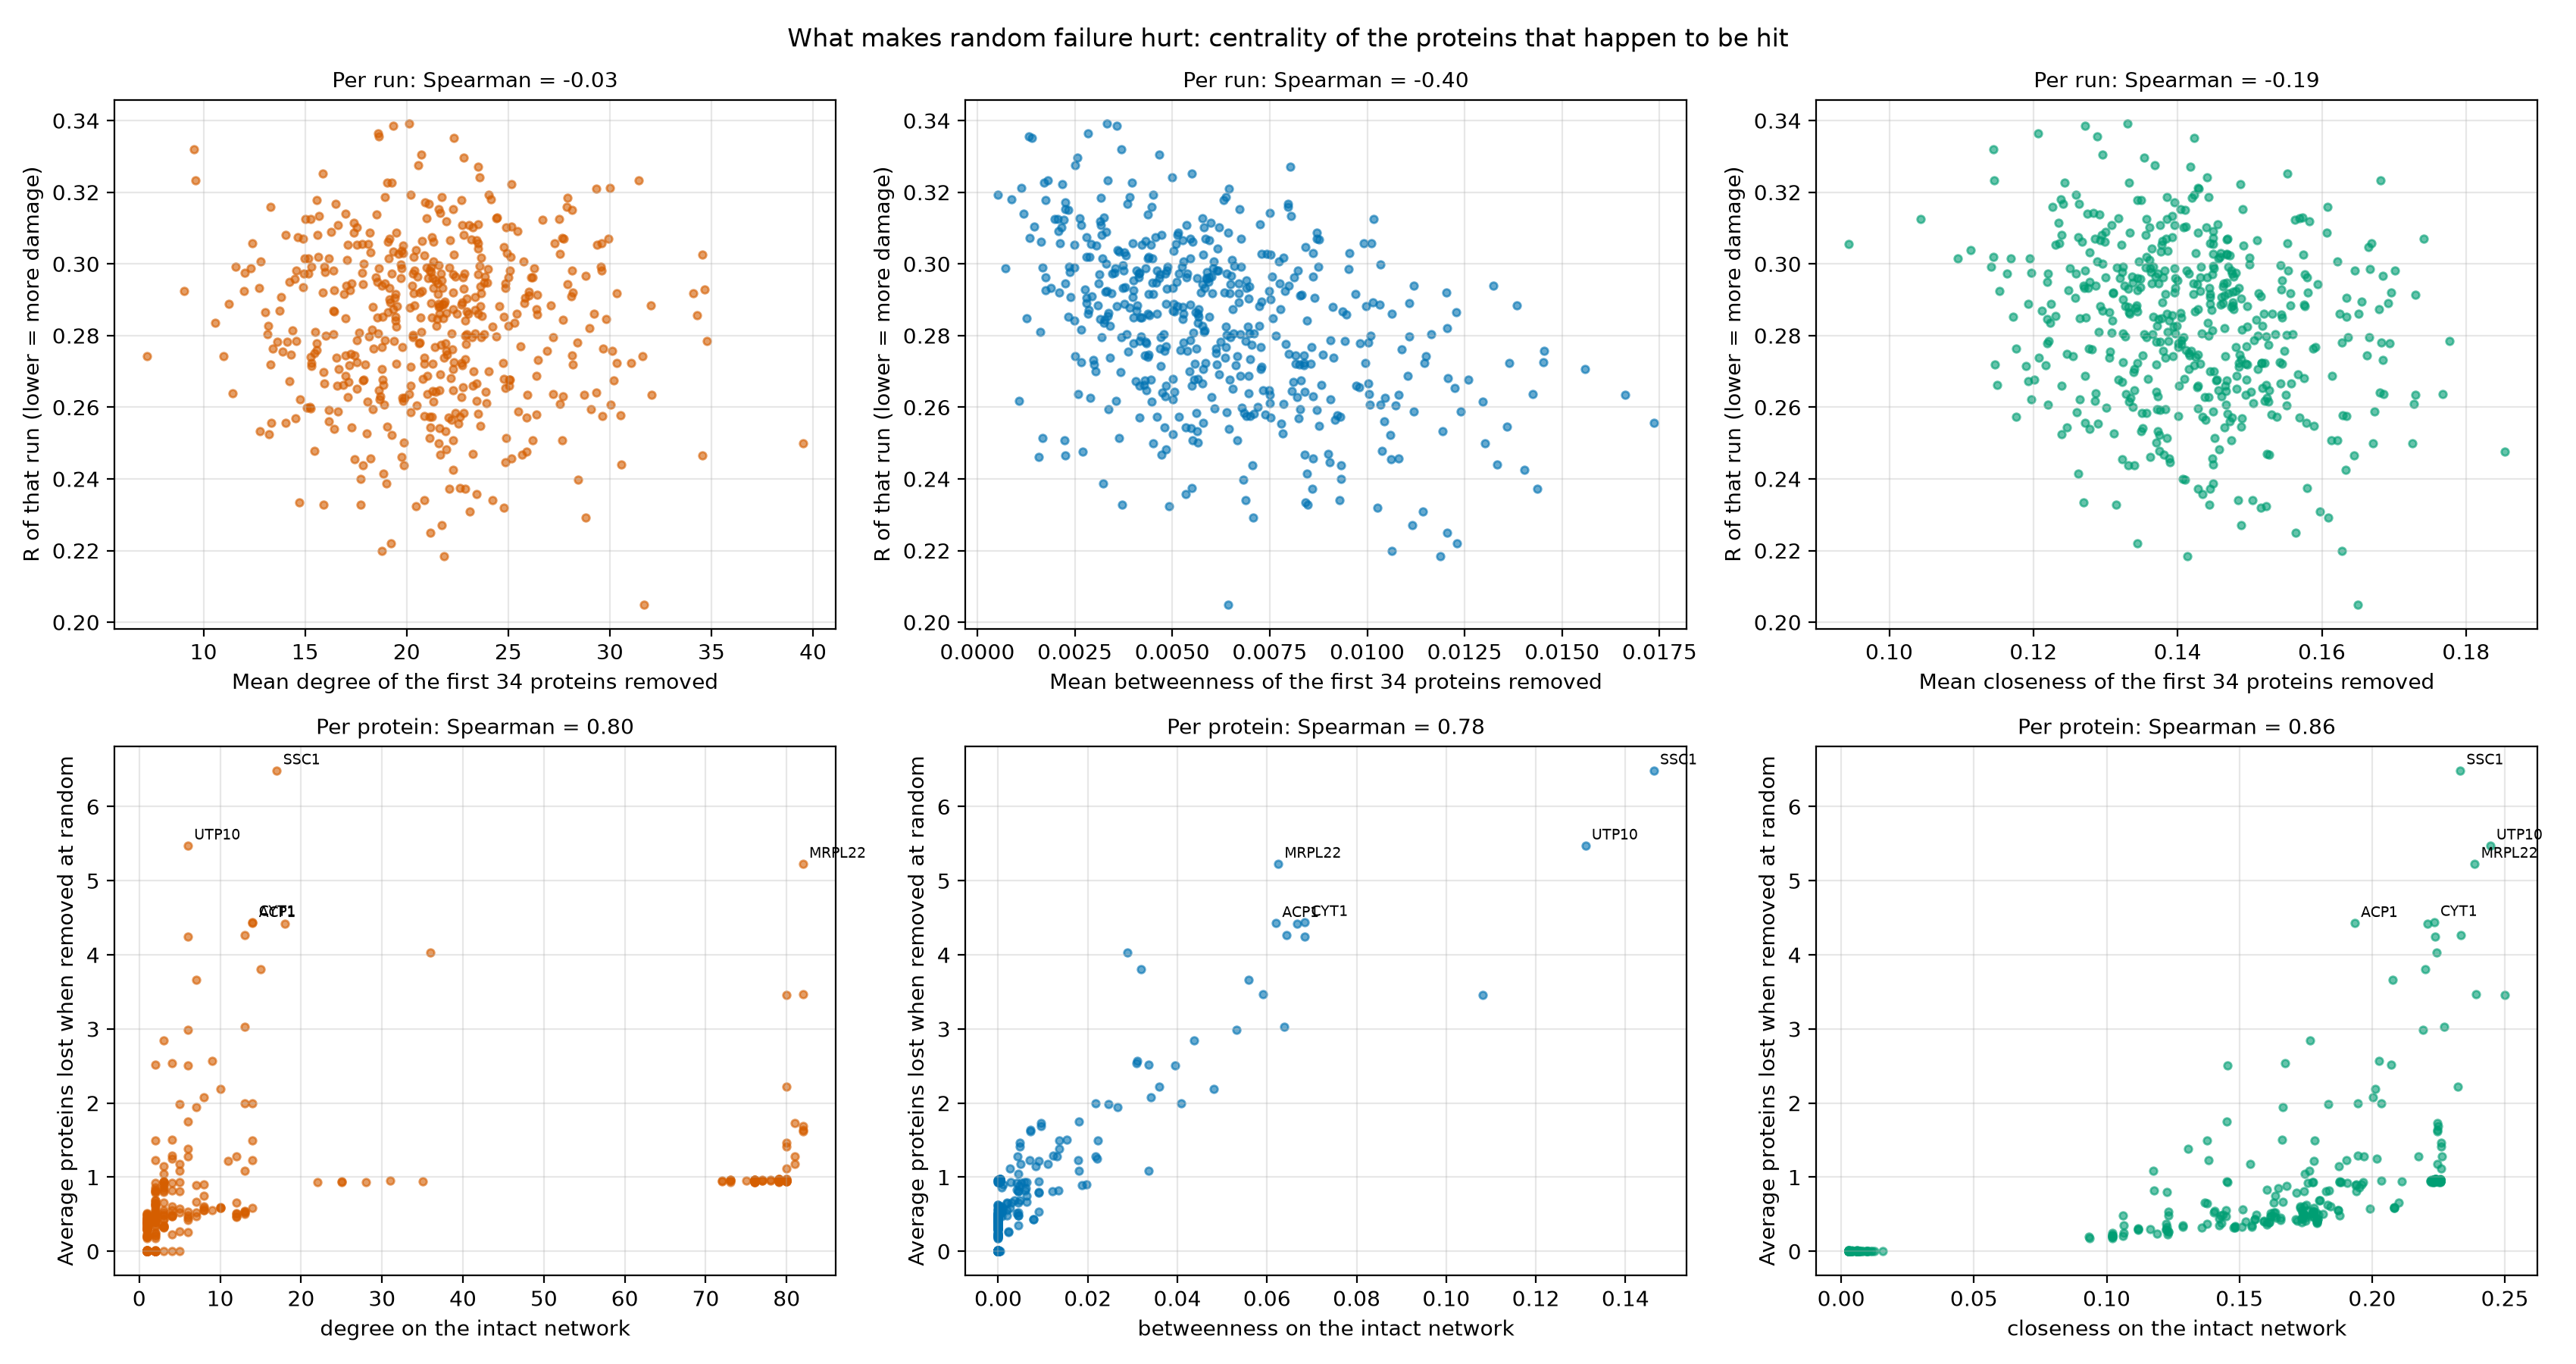

The file beside this chart, header and first rows:
	spearman_with_R_lcc	spearman_with_R_efficiency	spearman_with_mean_random_damage
degree	-0.02534	-0.2288	0.7968
betweenness	-0.3996	-0.5143	0.7847
closeness	-0.1897	-0.3717	0.8631
